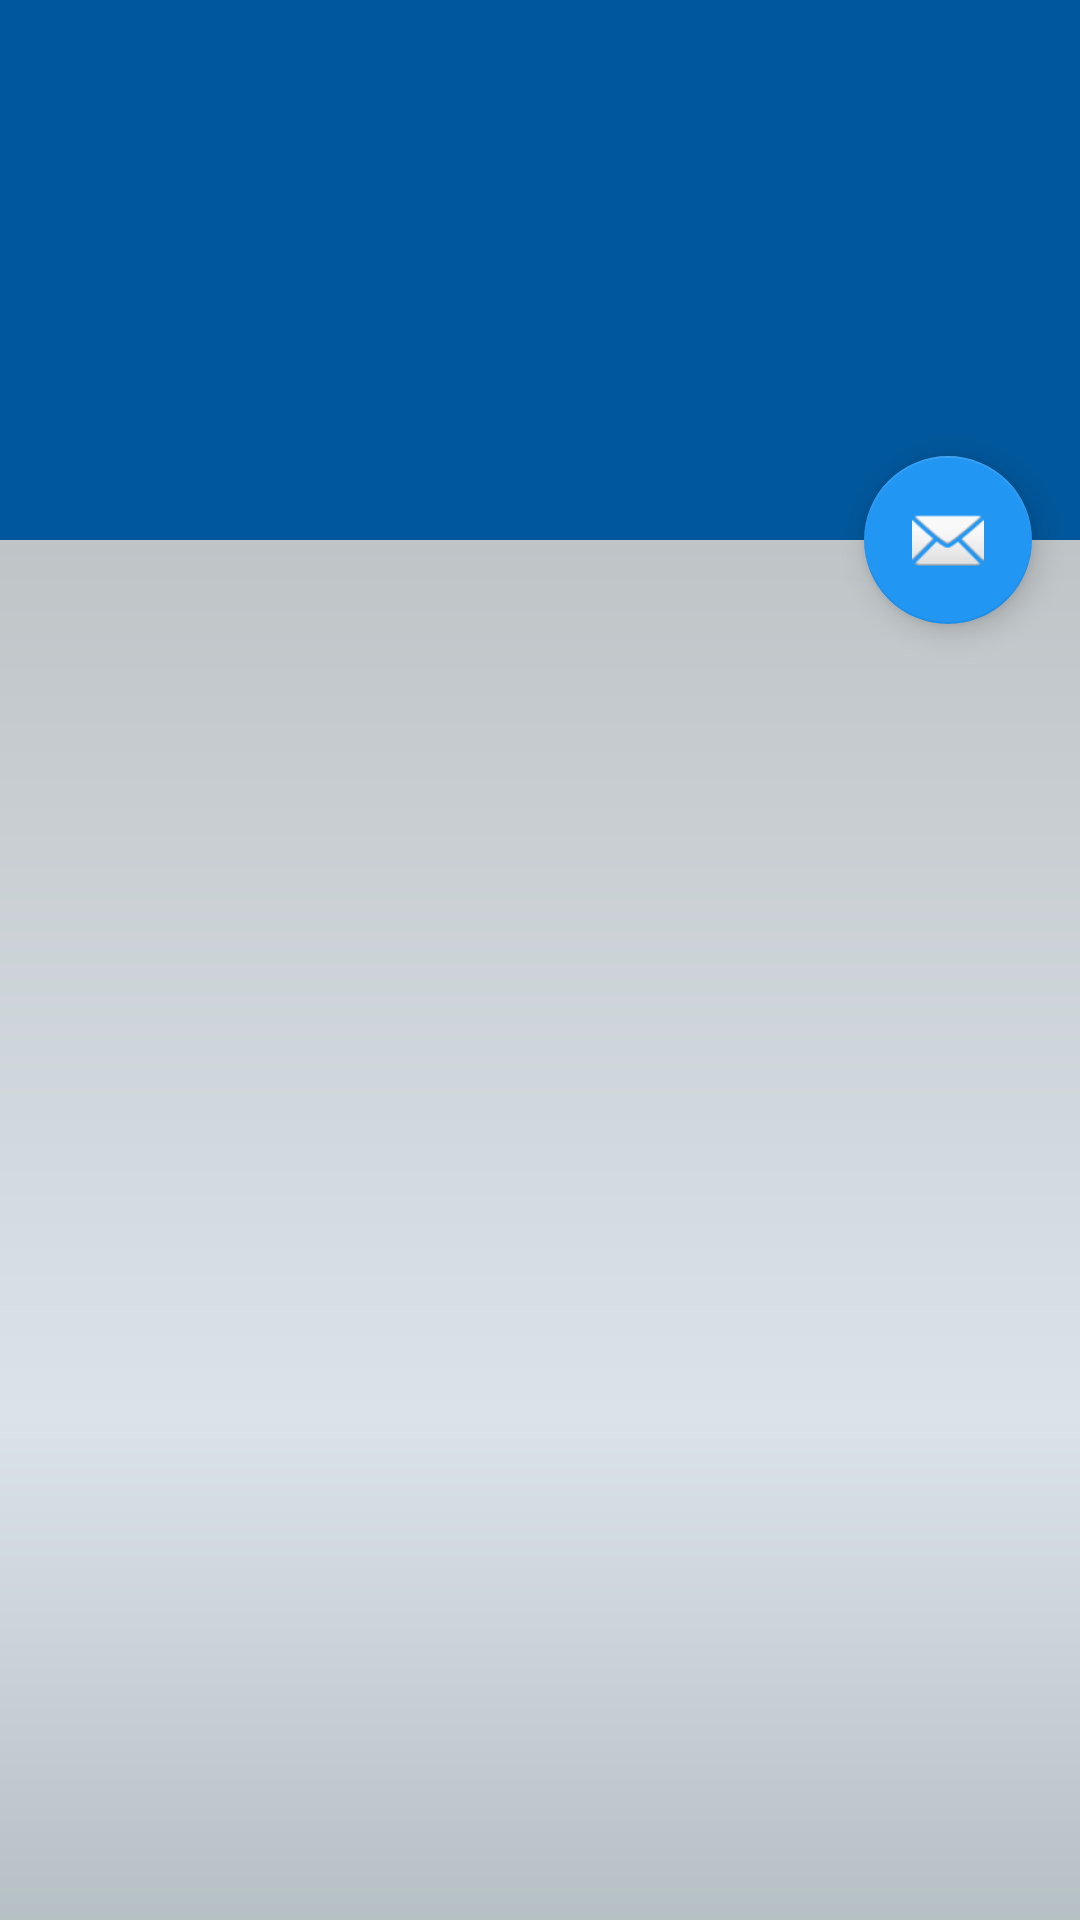

Android layout source for this screen:
<!-- AndroidManifest.xml: application theme AppTheme -->
<!-- res/layout/activity_description.xml -->
<?xml version="1.0" encoding="utf-8"?>
<android.support.design.widget.CoordinatorLayout xmlns:android="http://schemas.android.com/apk/res/android"
    xmlns:app="http://schemas.android.com/apk/res-auto"
    xmlns:tools="http://schemas.android.com/tools"
    android:id="@+id/descriptionView"
    android:layout_width="match_parent"
    android:layout_height="match_parent"
    android:fitsSystemWindows="true"
    tools:context="com.do_big.diginotes.Description">

    <android.support.design.widget.AppBarLayout
        android:id="@+id/app_bar"
        android:layout_width="match_parent"
        android:layout_height="@dimen/app_bar_height"
        android:fitsSystemWindows="true"
        android:theme="@style/AppTheme.AppBarOverlay">

        <android.support.design.widget.CollapsingToolbarLayout
            android:layout_width="match_parent"
            android:layout_height="match_parent"
            android:fitsSystemWindows="true"
            app:contentScrim="?attr/colorPrimary"

            app:layout_scrollFlags="scroll|exitUntilCollapsed">

            <android.support.v7.widget.Toolbar
                android:id="@+id/toolbar"
                android:layout_width="match_parent"
                android:layout_height="?attr/actionBarSize"
                app:layout_collapseMode="pin"
                app:popupTheme="@style/AppTheme.PopupOverlay" />

        </android.support.design.widget.CollapsingToolbarLayout>
    </android.support.design.widget.AppBarLayout>

    <include layout="@layout/content_description" />

    <android.support.design.widget.FloatingActionButton
        android:id="@+id/fab"
        android:layout_width="wrap_content"
        android:layout_height="wrap_content"
        android:layout_margin="@dimen/fab_margin"
        app:layout_anchor="@id/app_bar"
        app:layout_anchorGravity="bottom|end"
        app:srcCompat="@android:drawable/ic_dialog_email" />

</android.support.design.widget.CoordinatorLayout>
<!-- res/layout/content_description.xml (included above) -->
<?xml version="1.0" encoding="utf-8"?>
<androidx.core.widget.NestedScrollView xmlns:android="http://schemas.android.com/apk/res/android"
    xmlns:app="http://schemas.android.com/apk/res-auto"
    xmlns:tools="http://schemas.android.com/tools"
    android:id="@+id/description"
    android:layout_width="match_parent"
    android:layout_height="match_parent"
    android:background="@drawable/blueback"
    app:layout_behavior="@string/appbar_scrolling_view_behavior"
    tools:context="com.do_big.diginotes.activity.Description"

    tools:showIn="@layout/activity_description">

    <TextView
        android:id="@+id/content"
        android:layout_width="match_parent"
        android:layout_height="wrap_content"
        android:layout_margin="@dimen/text_margin"

        android:autoLink="all"
        android:fontFamily="@font/alike_angular"
        android:paddingBottom="30dp"
        android:textAlignment="viewStart"
        android:textColor="@android:color/background_dark"
        android:textIsSelectable="true"
        android:textSize="30sp" />

</androidx.core.widget.NestedScrollView>
<!-- resources referenced by this layout -->
<resources>
  <dimen name="app_bar_height">180dp</dimen>
  <dimen name="fab_margin">16dp</dimen>
  <dimen name="text_margin">16dp</dimen>
  <!-- drawable blueback (drawable-v21) -->
  <shape xmlns:android="http://schemas.android.com/apk/res/android"
      android:shape="rectangle">
      <gradient
          android:angle="90"
          android:centerColor="#dbe3e9"
          android:endColor="#bfc4c7"
          android:startColor="#9ba7a9"
          android:type="linear" />
  </shape>
  <style name="AppTheme.AppBarOverlay" parent="ThemeOverlay.AppCompat.Dark.ActionBar" />
  <style name="AppTheme.PopupOverlay" parent="ThemeOverlay.AppCompat.Light" />
  <style name="AppTheme" parent="Theme.AppCompat.Light.DarkActionBar">
          
          <item name="colorPrimary">@color/colorPrimary</item>
          <item name="colorPrimaryDark">@color/colorPrimaryDark</item>
          <item name="colorAccent">@color/colorAccent</item>
      </style>
  <color name="colorPrimary">#01579B</color>
  <color name="colorPrimaryDark">#1565C0</color>
  <color name="colorAccent">#2196F3</color>
</resources>
